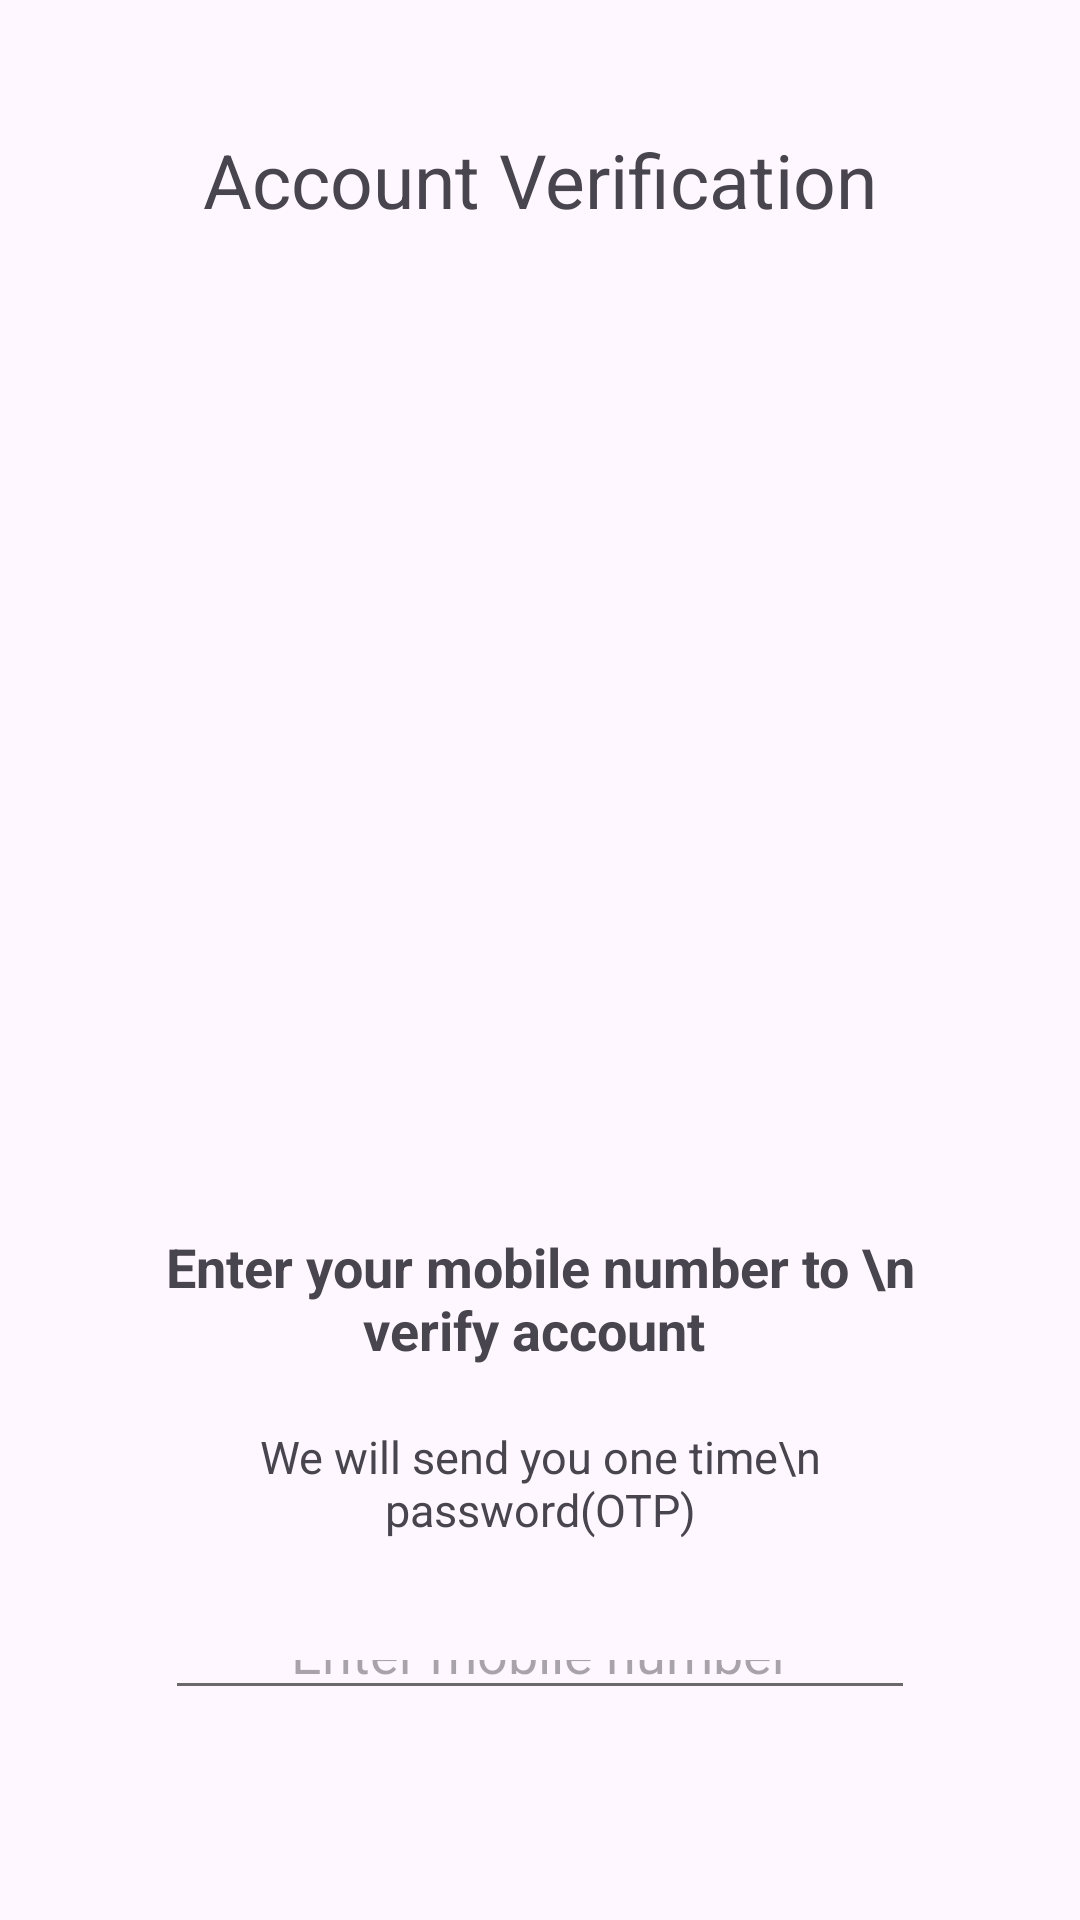

Android layout source for this screen:
<!-- AndroidManifest.xml: application theme Theme.CodeBuddy -->
<!-- res/layout/activity_send_otp.xml -->
<?xml version="1.0" encoding="utf-8"?>
<LinearLayout xmlns:android="http://schemas.android.com/apk/res/android"
    xmlns:tools="http://schemas.android.com/tools"
    android:layout_width="match_parent"
    android:layout_height="match_parent"
    android:orientation="vertical"
    android:padding="40dp"
    tools:context=".SendOTP">

    <TextView
        android:layout_width="match_parent"
        android:layout_height="40dp"
        android:textAlignment="center"
        android:textSize="25dp"
        android:gravity="center"
        android:layout_marginBottom="10dp"
        android:text="Account Verification"
        />
    <ImageView
        android:layout_width="wrap_content"
        android:layout_height="300dp"
        android:src="@drawable/send_otp"
        android:layout_marginBottom="20dp"
        />

    <TextView
        android:layout_width="match_parent"
        android:layout_height="wrap_content"
        android:textAlignment="center"
        android:textStyle="bold"
        android:textSize="18dp"
        android:gravity="center"
        android:layout_marginBottom="20dp"
        android:text="Enter your mobile number to \n verify account "
        />
    <TextView
        android:layout_width="match_parent"
        android:layout_height="wrap_content"
        android:textAlignment="center"
        android:textSize="15dp"
        android:gravity="center"
        android:layout_marginBottom="30dp"
        android:text="We will send you one time\n password(OTP)"
        />

    <com.google.android.material.textfield.TextInputEditText
        android:id="@+id/inputmobile"
        android:layout_width="250dp"
        android:layout_height="wrap_content"
        android:hint="Enter mobile number"
        android:layout_gravity="center"
        android:textAlignment="center"
        android:backgroundTint="#6A6868"
        android:layout_marginBottom="30dp"
        android:textColor="#6A6868"
        />


    <FrameLayout
        android:layout_width="match_parent"
        android:layout_height="wrap_content">

        <Button
            android:id="@+id/getotpbtn"
            android:layout_width="130dp"
            android:layout_height="wrap_content"
            android:text="Send"
            android:textSize="18dp"
            android:layout_gravity="center"
            />

        <ProgressBar
            android:id="@+id/progressBar"
            android:layout_width="40dp"
            android:layout_height="40dp"
            android:layout_gravity="center"
            android:visibility="gone"/>
    </FrameLayout>



</LinearLayout>
<!-- resources referenced by this layout -->
<resources>
  <style name="Theme.CodeBuddy" parent="Base.Theme.CodeBuddy" />
  <style name="Base.Theme.CodeBuddy" parent="Theme.Material3.DayNight.NoActionBar">
          
          
      </style>
</resources>
